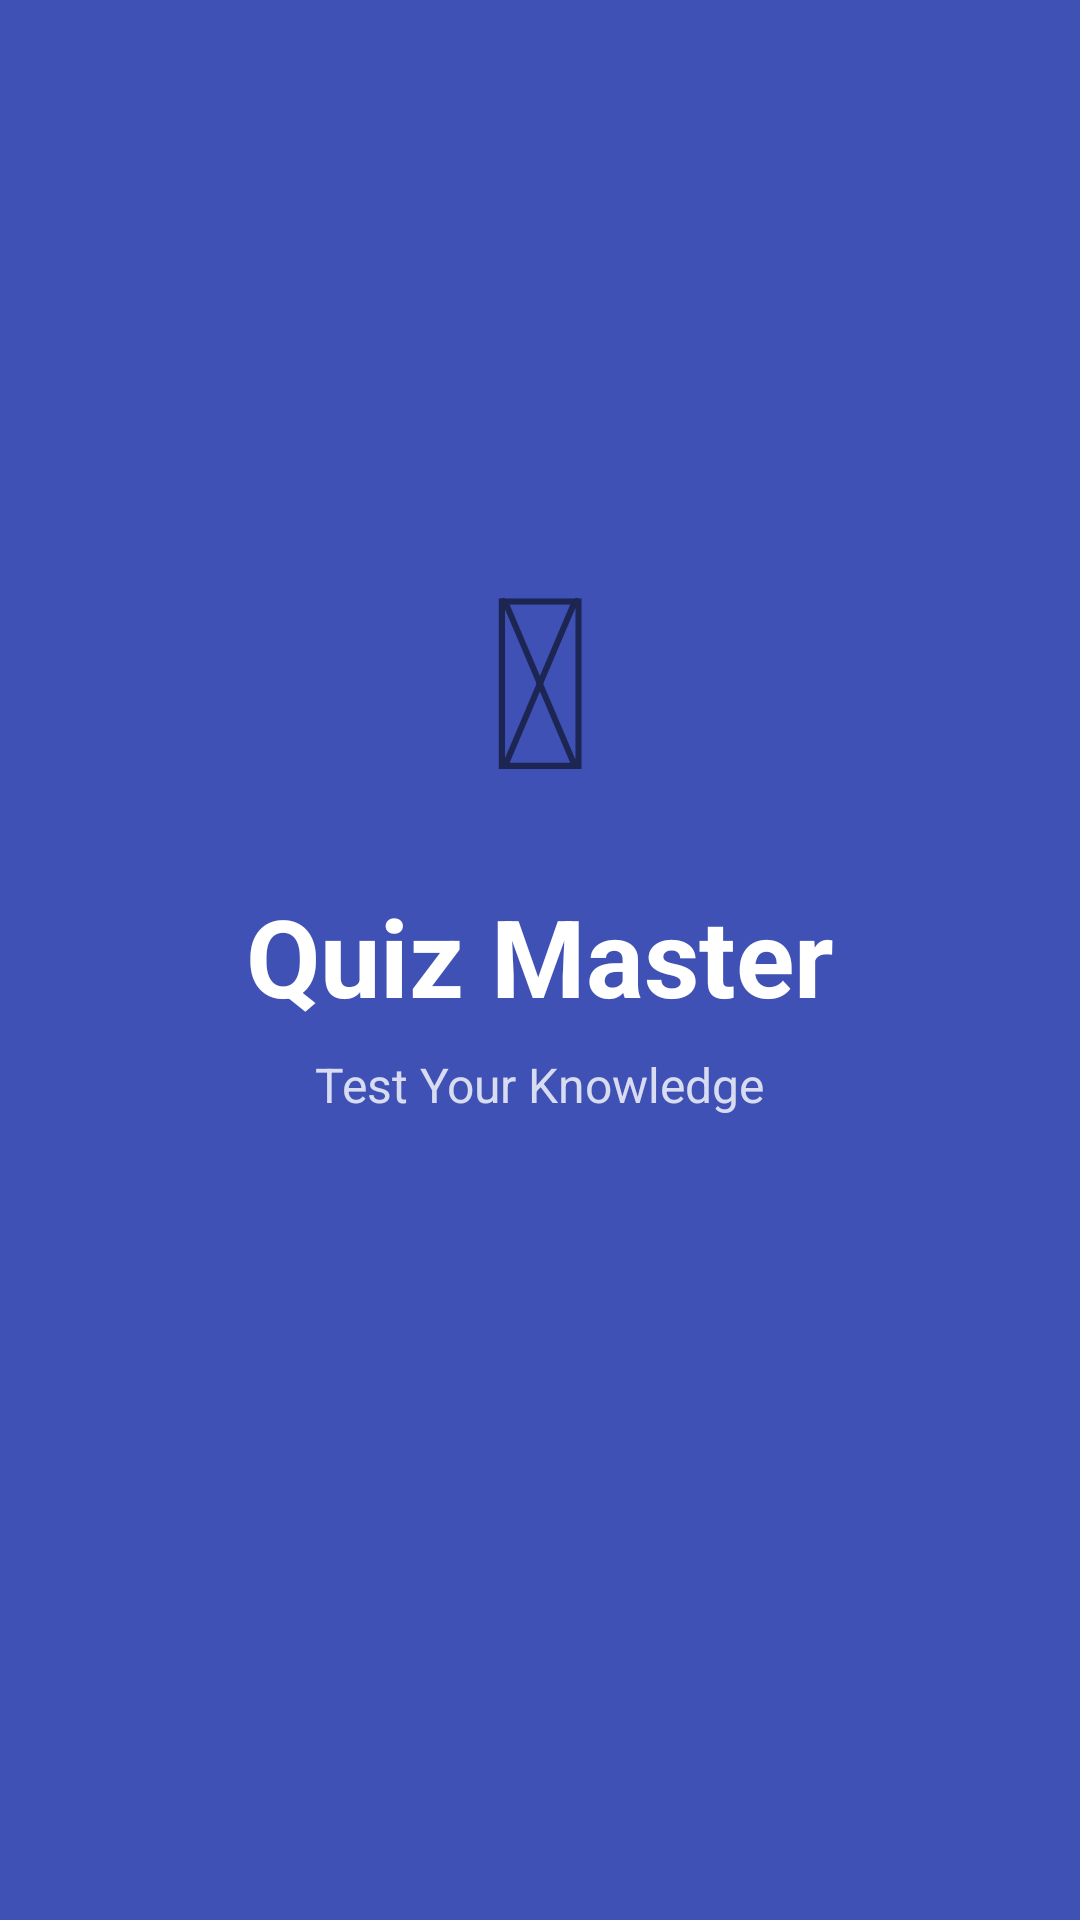

This screen was rendered from an Android layout file. Write that file and the resources it references.
<!-- AndroidManifest.xml: activity theme Theme.QuizApp.Splash -->
<!-- res/layout/activity_splash.xml -->
<?xml version="1.0" encoding="utf-8"?>
<LinearLayout xmlns:android="http://schemas.android.com/apk/res/android"
    android:layout_width="match_parent"
    android:layout_height="match_parent"
    android:background="@color/primary"
    android:gravity="center"
    android:orientation="vertical">

    <TextView
        android:layout_width="wrap_content"
        android:layout_height="wrap_content"
        android:text="&#127891;"
        android:textSize="80sp" />

    <TextView
        android:layout_width="wrap_content"
        android:layout_height="wrap_content"
        android:layout_marginTop="16dp"
        android:text="Quiz Master"
        android:textColor="@android:color/white"
        android:textSize="36sp"
        android:textStyle="bold" />

    <TextView
        android:layout_width="wrap_content"
        android:layout_height="wrap_content"
        android:layout_marginTop="8dp"
        android:text="Test Your Knowledge"
        android:textColor="#CCFFFFFF"
        android:textSize="16sp" />

    <ProgressBar
        android:layout_width="wrap_content"
        android:layout_height="wrap_content"
        android:layout_marginTop="48dp"
        android:indeterminateTint="@android:color/white" />

</LinearLayout>
<!-- resources referenced by this layout -->
<resources>
  <color name="primary">#3F51B5</color>
  <style name="Theme.QuizApp.Splash" parent="Theme.MaterialComponents.Light.NoActionBar">
          <item name="android:windowBackground">@color/primary</item>
          <item name="android:statusBarColor">@color/primary_dark</item>
      </style>
  <color name="primary_dark">#303F9F</color>
</resources>
